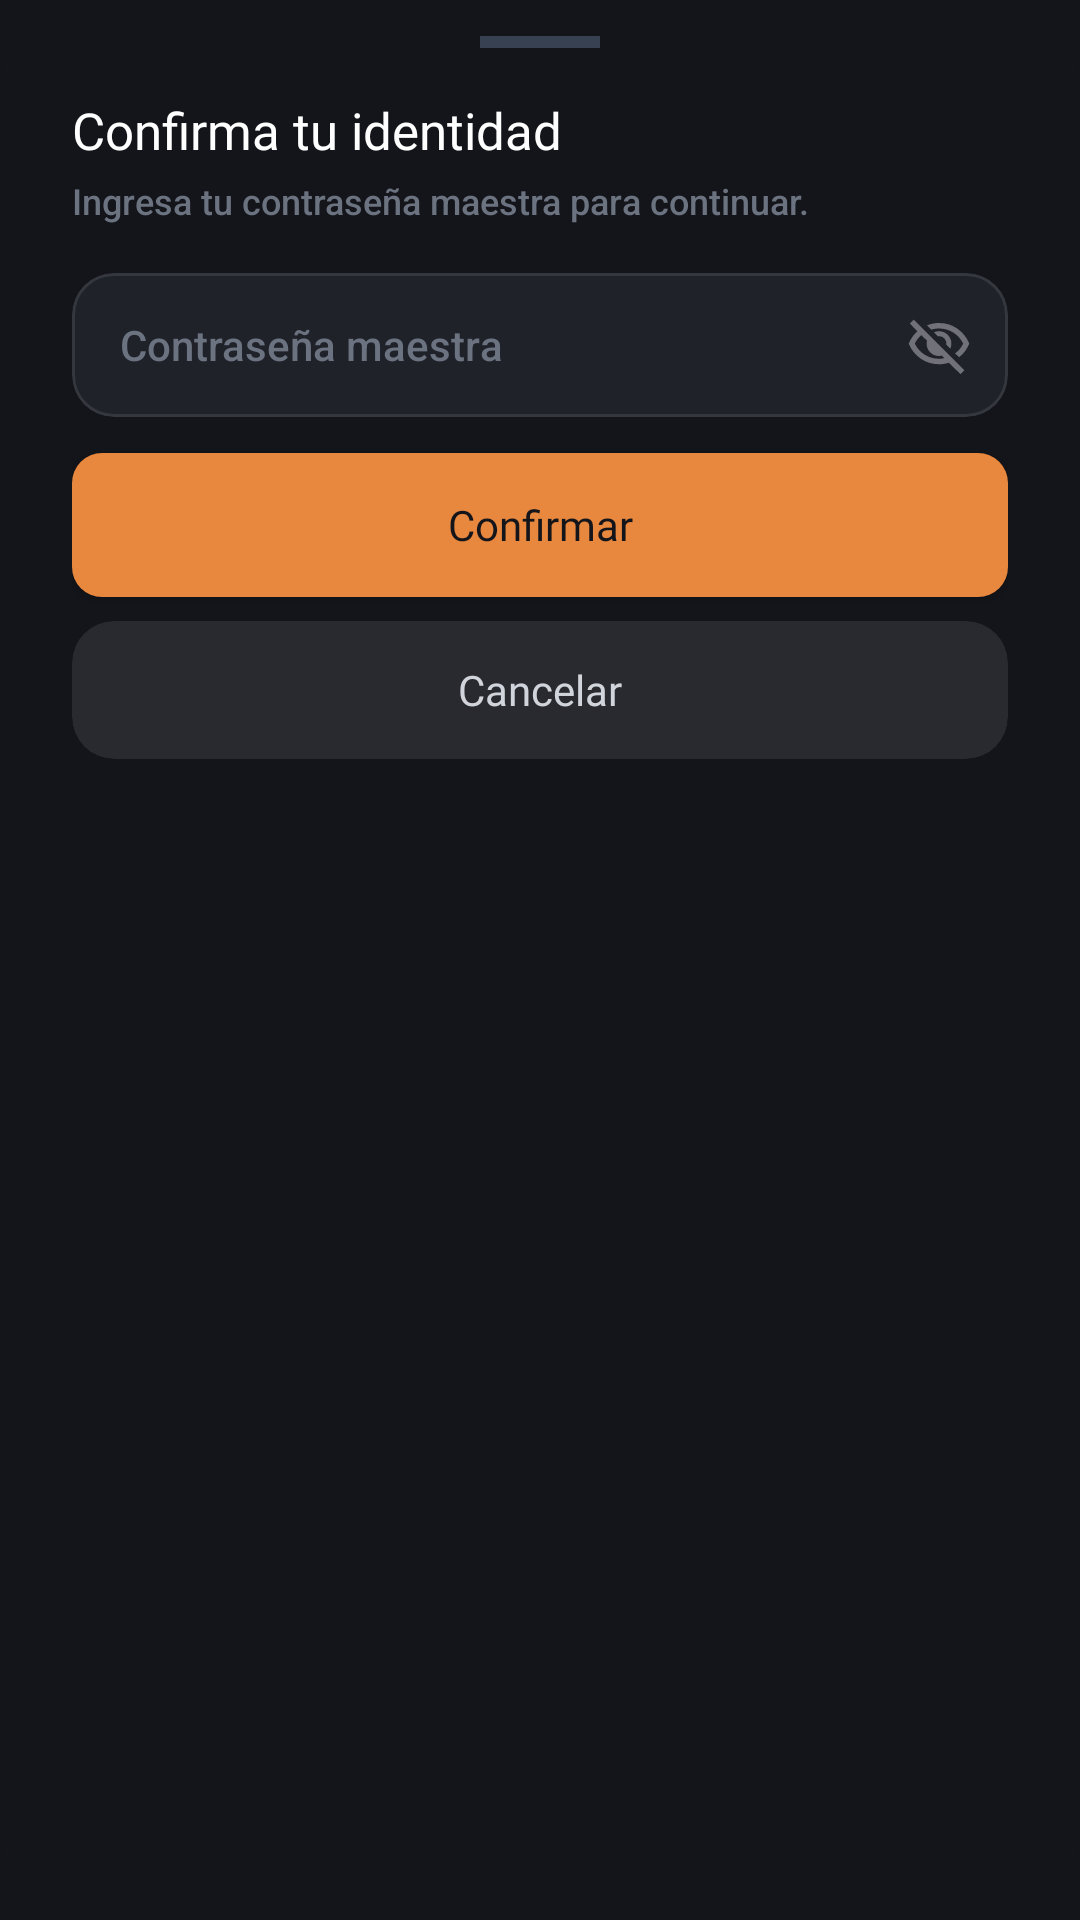

Write the Android layout XML for this screen, with the resource values it uses.
<!-- AndroidManifest.xml: application theme Theme.MyApplication -->
<!-- res/layout/dialog_confirm_master_key.xml -->
<?xml version="1.0" encoding="utf-8"?>
<LinearLayout xmlns:android="http://schemas.android.com/apk/res/android"
    xmlns:app="http://schemas.android.com/apk/res-auto"
    android:layout_width="match_parent"
    android:layout_height="wrap_content"
    android:background="@drawable/bg_dialog_rounded"
    android:gravity="start"
    android:orientation="vertical"
    android:paddingStart="24dp"
    android:paddingTop="12dp"
    android:paddingEnd="24dp"
    android:paddingBottom="24dp">

    
    <View
        android:layout_width="40dp"
        android:layout_height="4dp"
        android:layout_gravity="center_horizontal"
        android:layout_marginBottom="16dp"
        android:background="#374151" />

    
    <TextView
        android:id="@+id/tvConfirmTitle"
        android:layout_width="match_parent"
        android:layout_height="wrap_content"
        android:layout_marginBottom="4dp"
        android:fontFamily="@font/inter_bold"
        android:text="Confirma tu identidad"
        android:textColor="@color/text_primary"
        android:textSize="17sp" />

    
    <TextView
        android:id="@+id/tvConfirmSubtitle"
        android:layout_width="match_parent"
        android:layout_height="wrap_content"
        android:layout_marginBottom="16dp"
        android:fontFamily="sans-serif-medium"
        android:text="Ingresa tu contraseña maestra para continuar."
        android:textColor="@color/text_muted"
        android:textSize="12sp" />

    
    <com.google.android.material.card.MaterialCardView
        android:layout_width="match_parent"
        android:layout_height="wrap_content"
        android:layout_marginBottom="6dp"
        app:cardBackgroundColor="@color/bg_dark_card"
        app:cardCornerRadius="14dp"
        app:cardElevation="0dp"
        app:strokeColor="@color/border_color"
        app:strokeWidth="1dp">

        <LinearLayout
            android:layout_width="match_parent"
            android:layout_height="48dp"
            android:gravity="center_vertical"
            android:orientation="horizontal"
            android:paddingStart="16dp"
            android:paddingEnd="12dp">

            <EditText
                android:id="@+id/etMasterKeyInput"
                android:layout_width="0dp"
                android:layout_height="match_parent"
                android:layout_weight="1"
                android:background="@null"
                android:fontFamily="sans-serif-medium"
                android:hint="Contraseña maestra"
                android:inputType="textPassword"
                android:maxLines="1"
                android:textColor="@color/text_primary"
                android:textColorHint="@color/text_muted"
                android:textSize="14sp" />

            <ImageView
                android:id="@+id/ivToggleMasterKey"
                android:layout_width="22dp"
                android:layout_height="22dp"
                android:contentDescription="Ver contraseña"
                android:src="@drawable/ojo_cerrado" />
        </LinearLayout>
    </com.google.android.material.card.MaterialCardView>

    
    <TextView
        android:id="@+id/tvMasterKeyError"
        android:layout_width="match_parent"
        android:layout_height="wrap_content"
        android:layout_marginBottom="10dp"
        android:fontFamily="sans-serif-medium"
        android:text="Contraseña incorrecta. Inténtalo de nuevo."
        android:textColor="#EF4444"
        android:textSize="12sp"
        android:visibility="gone" />

    
    <androidx.appcompat.widget.AppCompatButton
        android:id="@+id/btnConfirmMasterKey"
        android:layout_width="match_parent"
        android:layout_height="48dp"
        android:layout_marginTop="6dp"
        android:background="@drawable/bg_primary_button"
        android:fontFamily="@font/inter_bold"
        android:text="Confirmar"
        android:textAllCaps="false"
        android:textColor="@color/bg_main"
        android:textSize="14sp"
        app:backgroundTint="@null" />

    
    <com.google.android.material.card.MaterialCardView
        android:id="@+id/btnCancelMasterKey"
        android:layout_width="match_parent"
        android:layout_height="46dp"
        android:layout_marginTop="8dp"
        app:cardBackgroundColor="#282A30"
        app:cardCornerRadius="14dp"
        app:cardElevation="0dp"
        app:strokeWidth="0dp">

        <TextView
            android:layout_width="match_parent"
            android:layout_height="match_parent"
            android:fontFamily="@font/inter_bold"
            android:gravity="center"
            android:text="Cancelar"
            android:textColor="@color/text_soft"
            android:textSize="14sp" />
    </com.google.android.material.card.MaterialCardView>

</LinearLayout>
<!-- resources referenced by this layout -->
<resources>
  <color name="bg_dark_card">#20222A</color>
  <color name="bg_main">#14151A</color>
  <color name="border_color">#35373E</color>
  <color name="text_muted">#6B7280</color>
  <color name="text_primary">#FFFFFF</color>
  <color name="text_soft">#D1D5DB</color>
  <!-- drawable bg_dialog_rounded (drawable) -->
  <?xml version="1.0" encoding="utf-8"?>
  <shape xmlns:android="http://schemas.android.com/apk/res/android"
      android:shape="rectangle">
      <solid android:color="#14151A" />
      <corners android:radius="24dp" />
  </shape>
  <!-- drawable bg_primary_button (drawable) -->
  <?xml version="1.0" encoding="utf-8"?>
  <shape xmlns:android="http://schemas.android.com/apk/res/android"
      android:shape="rectangle">
      <corners android:radius="10dp" />
      <solid android:color="#E8873E" />
  </shape>
  <!-- drawable ojo_cerrado (drawable) -->
  <vector xmlns:android="http://schemas.android.com/apk/res/android"
      android:width="24dp"
      android:height="24dp"
      android:viewportWidth="960"
      android:viewportHeight="960">
    <path
        android:pathData="m644,532 l-58,-58q9,-47 -27,-88t-93,-32l-58,-58q17,-8 34.5,-12t37.5,-4q75,0 127.5,52.5T660,460q0,20 -4,37.5T644,532ZM772,658 L714,602q38,-29 67.5,-63.5T832,460q-50,-101 -143.5,-160.5T480,240q-29,0 -57,4t-55,12l-62,-62q41,-17 84,-25.5t90,-8.5q151,0 269,83.5T920,460q-23,59 -60.5,109.5T772,658ZM792,904L624,738q-35,11 -70.5,16.5T480,760q-151,0 -269,-83.5T40,460q21,-53 53,-98.5t73,-81.5L56,168l56,-56 736,736 -56,56ZM222,336q-29,26 -53,57t-41,67q50,101 143.5,160.5T480,680q20,0 39,-2.5t39,-5.5l-36,-38q-11,3 -21,4.5t-21,1.5q-75,0 -127.5,-52.5T300,460q0,-11 1.5,-21t4.5,-21l-84,-82ZM541,429ZM390,504Z"
        android:fillColor="#71717A"/>
  </vector>
  <style name="Theme.MyApplication" parent="Base.Theme.MyApplication" />
  <style name="Base.Theme.MyApplication" parent="Theme.Material3.DayNight.NoActionBar">
          <item name="android:windowBackground">@color/bg_main</item>
      </style>
</resources>
